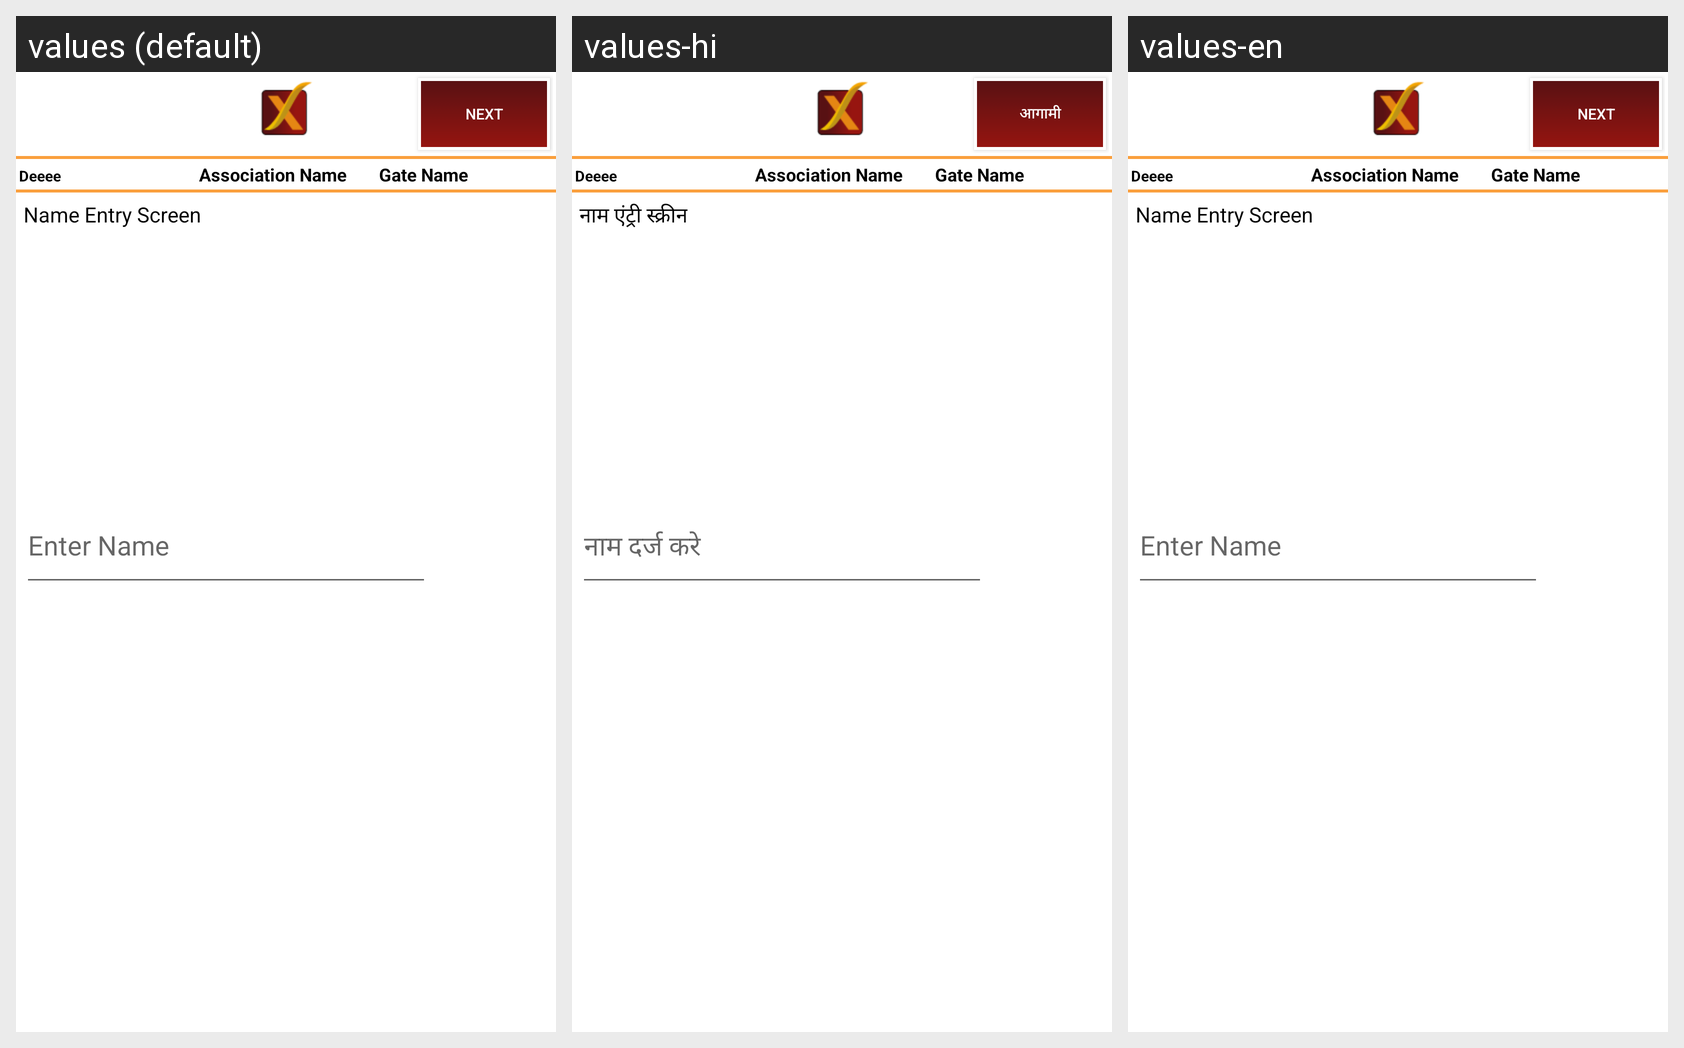

This grid shows one Android layout under several languages. Give, for every string resource on the screen, its name, the default text and each shown locale's text.
Android screen res/layout/activity_name_entry.xml rendered under 3 locales, left to right: values (default), values-hi, values-en. Device: Nexus 5 (rendered at 1080×1920; each locale shown at half size, 540×960, under a caption strip naming it); theme AppTheme.
Strings drawn on this screen, with the default value and each locale's value (text and hints the layout hard-codes, and strings that could not be matched under every locale, appear in the picture but are not listed):

textnext
  values: Next
  values-hi: आगामी
  values-en: Next

textnameentryscreen
  values: Name Entry Screen
  values-hi: नाम एंट्री स्क्रीन
  values-en: Name Entry Screen

textentername
  values: Enter Name
  values-hi: नाम दर्ज करे
  values-en: Enter Name
